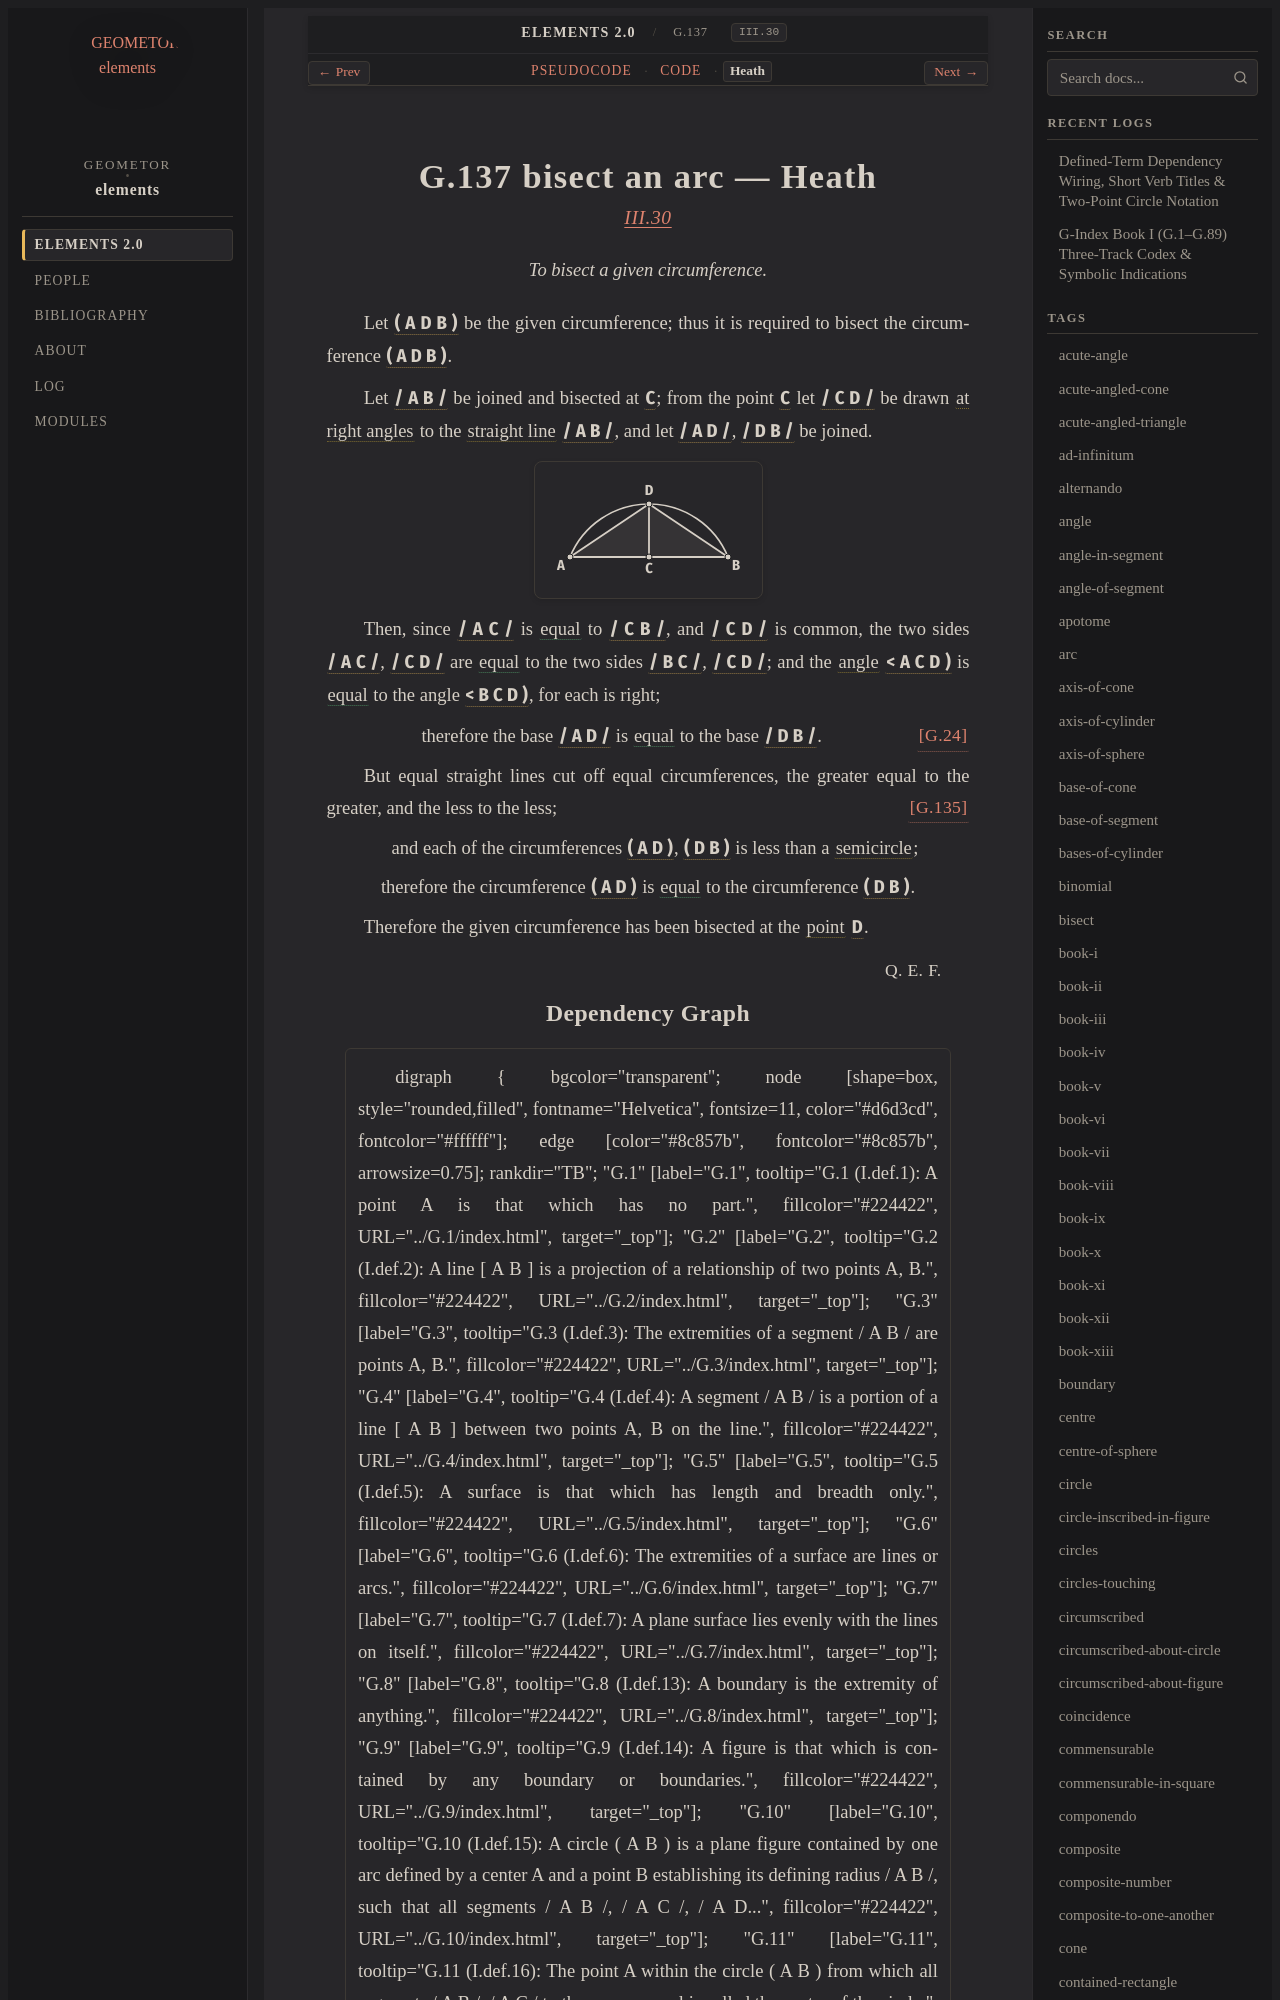

repository: geometor/elements · page: elements2/G.137/heath.html · generator: sphinx

:canonical_id: G.137
:original_id: III.30
:title: G.137 bisect an arc
:volume: II
:book: III
:type: prop

G.137 bisect an arc — Heath
===========================

.. rubric:: `III.30 <https://geometor.github.io/euclid/heath/volume_II/book_iii/propositions/30/>`_

.. enunciation::

   To bisect a given circumference.

Let :g:`( A D B ) <g1:( A D B )>` be the given circumference;
thus it is required to bisect the circumference :g:`( A D B ) <g1:( A D B )>`.

Let :g:`/ A B / <g1:/ A B />` be joined and bisected at
:g:`C <g1:C>`; from the point :g:`C <g1:C>` let :g:`/ C D / <g1:/ C D />` be drawn
:term:`at right angles <G.33>` to the :term:`straight line <G.4>` :g:`/ A B / <g1:/ A B />`,
and let :g:`/ A D / <g1:/ A D />`, :g:`/ D B / <g1:/ D B />` be joined.

.. picture:: g1.svg
   :alt: Diagram

Then, since :g:`/ A C / <g1:/ A C />` is :eq:`equal <g1:/ A C / = g1:/ C B />` to :g:`/ C B / <g1:/ C B />`,
and :g:`/ C D / <g1:/ C D />` is common,
the two sides :g:`/ A C / <g1:/ A C />`, :g:`/ C D / <g1:/ C D />` are :eq:`equal <g1:/ A C / = g1:/ B C /; g1:/ C D / = g1:/ C D />` to the two sides :g:`/ B C / <g1:/ B C />`, :g:`/ C D / <g1:/ C D />`;
and the :term:`angle <G.22>` :g:`< A C D ) <g1:< A C D )>` is :eq:`equal <g1:< A C D ) = g1:< B C D )>` to the angle :g:`< B C D ) <g1:< B C D )>`, for each is
right;

.. assertion:: [G.24] <G.24>

   therefore the base :g:`/ A D / <g1:/ A D />` is :eq:`equal <g1:/ A D / = g1:/ D B />` to the base :g:`/ D B / <g1:/ D B />`.

But equal straight lines cut off equal circumferences, the
greater equal to the greater, and the less to the less; :just:`[G.135] <G.135>`

.. subclause::

   and each of the circumferences :g:`( A D ) <g1:( A D )>`, :g:`( D B ) <g1:( D B )>` is less than a :term:`semicircle <G.96>`;

.. assertion::

   therefore the circumference :g:`( A D ) <g1:( A D )>` is :eq:`equal <g1:( A D ) = g1:( D B )>` to the circumference :g:`( D B ) <g1:( D B )>`.

Therefore the given circumference has been bisected at
the :term:`point <G.1>` :g:`D <g1:D>`.

.. qed::

   :just:`Q. E. F.`
